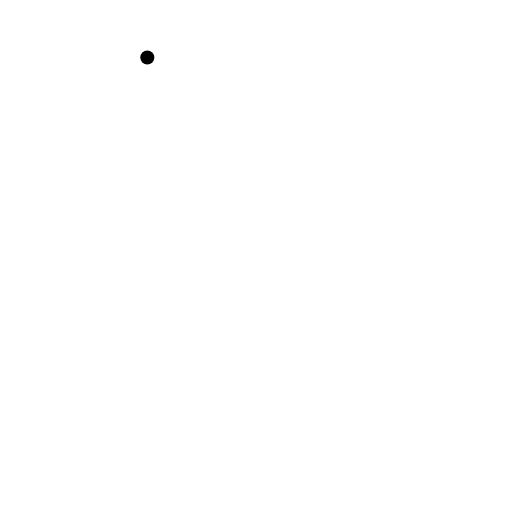
t = 0.00 s
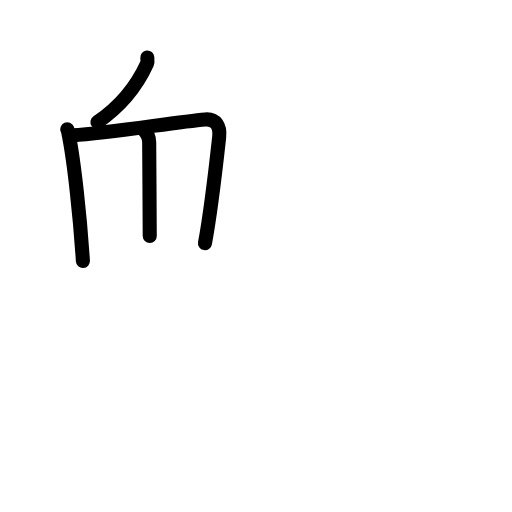
t = 3.63 s
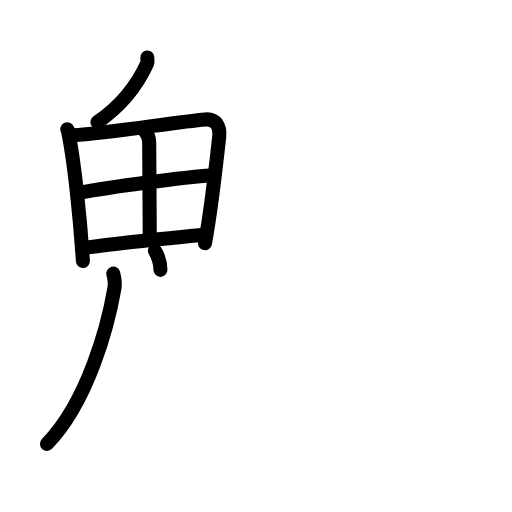
t = 7.19 s
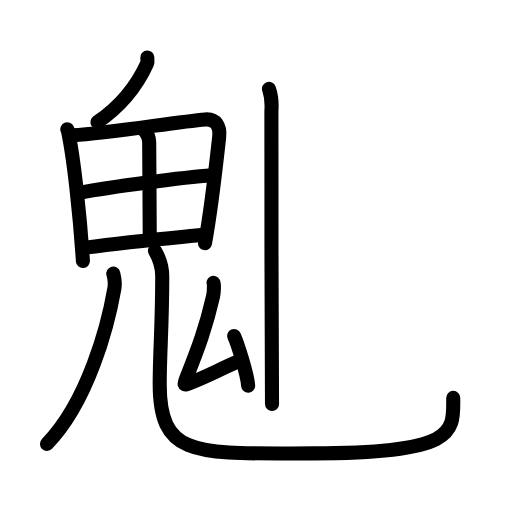
t = 10.88 s
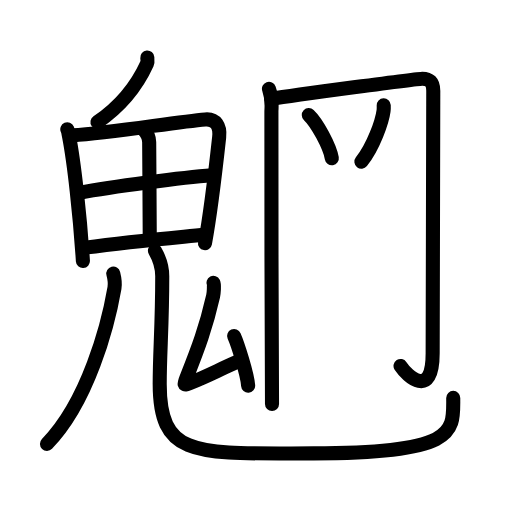
t = 13.88 s
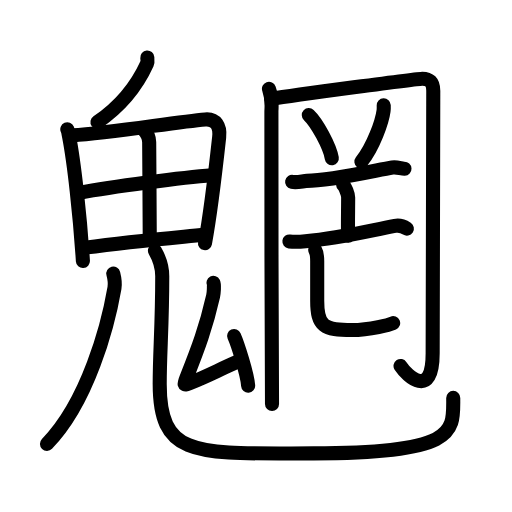
t = 18.00 s

The animated SVG that drew these frames (rendered in a browser with its animation timeline set to each time). Animation: 60 SMIL elements (animate=60); one cycle of 18.00 s.

<?xml version="1.0" encoding="UTF-8"?>
<!--
AniKanjiVG is licensed by CC-BY-SA Paul C. Sommerhoff (https://bitbucket.org/sommerhoff/anikanjivg).
AniKanjiVG uses KanjiVG which is licensed by CC-BY-SA Ulrich Apel (http://kanjivg.tagaini.net).
See also http://creativecommons.org/licenses/by-sa/3.0/
-->
<svg xmlns:kvg='http://kanjivg.tagaini.net' xmlns='http://www.w3.org/2000/svg' width='109' height='109' viewBox='0 0 109 109' style='fill:none;stroke:#000000;stroke-width:3;stroke-linecap:round;stroke-linejoin:round;' id="kvg:kanji_09b4d"><g id="kvg:09b4d" kvg:element="魍"><g id="kvg:09b4d-g1" kvg:element="鬼" kvg:position="nyo" kvg:radical="general"><g id="kvg:09b4d-g2" kvg:element="丿"><path id="kvg:09b4d-s1" kvg:type="㇒" d="M31.36,12.25c0.03,0.32,0.11,0.93-0.06,1.3c-2.08,4.57-5.15,8.76-10.55,12.45"><animate attributeName="d" begin="0.0s" dur="0.5s" from="M31.36,12.25C31.36,12.25,31.36,12.25,31.36,12.25" to="M31.36,12.25c0.03,0.32,0.11,0.93-0.06,1.3" />
<animate attributeName="d" begin="0.5s" dur="0.5s" from="M31.36,12.25c0.03,0.32,0.11,0.93-0.06,1.3c0,0,0,0,0,0,0" to="M31.36,12.25c0.03,0.32,0.11,0.93-0.06,1.3c-2.08,4.57-5.15,8.76-10.55,12.45" />
</path>
</g>
<g id="kvg:09b4d-g3" kvg:element="田"><path id="kvg:09b4d-s2" kvg:type="㇑" d="M14.33,27.53c0.23,0.53,0.24,0.88,0.37,1.52c1.04,5.33,2.33,16.71,2.95,26.52"><animate attributeName="d" begin="1.0s" dur="0.5s" from="M14.33,27.53C14.33,27.53,14.33,27.53,14.33,27.53" to="M14.33,27.53c0.23,0.53,0.24,0.88,0.37,1.52" />
<animate attributeName="d" begin="1.5s" dur="0.5s" from="M14.33,27.53c0.23,0.53,0.24,0.88,0.37,1.52c0,0,0,0,0,0,0" to="M14.33,27.53c0.23,0.53,0.24,0.88,0.37,1.52c1.04,5.33,2.33,16.71,2.95,26.52" />
<animate attributeName="d" begin="0s" dur="1.0s" from="M-100,-100" to="M-100,-100" />
</path>
<path id="kvg:09b4d-s3" kvg:type="㇕a" d="M15.43,28.82c8.3-0.54,22.07-2.88,28.27-3.4c2.28-0.19,3.21,1.52,2.96,3.75c-0.57,5.21-1.66,15.2-3.02,22.59"><animate attributeName="d" begin="2.0s" dur="0.3333333333333333s" from="M15.43,28.82C15.43,28.82,15.43,28.82,15.43,28.82" to="M15.43,28.82c8.3-0.54,22.07-2.88,28.27-3.4" />
<animate attributeName="d" begin="2.3333333333333335s" dur="0.3333333333333333s" from="M15.43,28.82c8.3-0.54,22.07-2.88,28.27-3.4c0,0,0,0,0,0,0" to="M15.43,28.82c8.3-0.54,22.07-2.88,28.27-3.4c2.28-0.19,3.21,1.52,2.96,3.75" />
<animate attributeName="d" begin="2.6666666666666665s" dur="0.3333333333333333s" from="M15.43,28.82c8.3-0.54,22.07-2.88,28.27-3.4c2.28-0.19,3.21,1.52,2.96,3.75c0,0,0,0,0,0,0" to="M15.43,28.82c8.3-0.54,22.07-2.88,28.27-3.4c2.28-0.19,3.21,1.52,2.96,3.75c-0.57,5.21-1.66,15.2-3.02,22.59" />
<animate attributeName="d" begin="0s" dur="2.0s" from="M-100,-100" to="M-100,-100" />
</path>
<path id="kvg:09b4d-s4" kvg:type="㇑a" d="M30.5,27.5c0.69,0.69,1.25,1.64,1.26,2.75c0.03,5.51,0.12,16.88,0.12,20"><animate attributeName="d" begin="3.0s" dur="0.5s" from="M30.5,27.5C30.5,27.5,30.5,27.5,30.5,27.5" to="M30.5,27.5c0.69,0.69,1.25,1.64,1.26,2.75" />
<animate attributeName="d" begin="3.5s" dur="0.5s" from="M30.5,27.5c0.69,0.69,1.25,1.64,1.26,2.75c0,0,0,0,0,0,0" to="M30.5,27.5c0.69,0.69,1.25,1.64,1.26,2.75c0.03,5.51,0.12,16.88,0.12,20" />
<animate attributeName="d" begin="0s" dur="3.0s" from="M-100,-100" to="M-100,-100" />
</path>
<path id="kvg:09b4d-s5" kvg:type="㇐a" d="M16.91,41.03c6.84-1.28,22.09-3.28,28.23-3.73"><animate attributeName="d" begin="4.0s" dur="1.0s" from="M16.91,41.03C16.91,41.03,16.91,41.03,16.91,41.03" to="M16.91,41.03c6.84-1.28,22.09-3.28,28.23-3.73" />
<animate attributeName="d" begin="0s" dur="4.0s" from="M-100,-100" to="M-100,-100" />
</path>
<path id="kvg:09b4d-s6" kvg:type="㇐a" d="M18.07,52.72c10.18-1.35,15.93-1.83,25.64-2.78"><animate attributeName="d" begin="5.0s" dur="1.0s" from="M18.07,52.72C18.07,52.72,18.07,52.72,18.07,52.72" to="M18.07,52.72c10.18-1.35,15.93-1.83,25.64-2.78" />
<animate attributeName="d" begin="0s" dur="5.0s" from="M-100,-100" to="M-100,-100" />
</path>
</g>
<g id="kvg:09b4d-g4" kvg:element="儿" kvg:variant="true" kvg:original="八"><g id="kvg:09b4d-g5" kvg:element="丿" kvg:position="left"><path id="kvg:09b4d-s7" kvg:type="㇒" d="M24.12,58.25c0.17,0.67,0.44,1.95,0.25,3.05C23,69.25,18.75,85.5,10,94.5"><animate attributeName="d" begin="6.0s" dur="0.5s" from="M24.12,58.25C24.12,58.25,24.12,58.25,24.12,58.25" to="M24.12,58.25c0.17,0.67,0.44,1.95,0.25,3.05" />
<animate attributeName="d" begin="6.5s" dur="0.5s" from="M24.12,58.25c0.17,0.67,0.44,1.95,0.25,3.05c0,0,0,0,0,0,0" to="M24.12,58.25c0.17,0.67,0.44,1.95,0.25,3.05C23,69.25,18.75,85.5,10,94.5" />
<animate attributeName="d" begin="0s" dur="6.0s" from="M-100,-100" to="M-100,-100" />
</path>
</g>
<g id="kvg:09b4d-g6" kvg:position="right"><path id="kvg:09b4d-s8" kvg:type="㇟" d="M32.99,53.37c0.84,1.46,1.55,3.18,1.55,5.43c0,10.7-0.54,16.13-0.54,22.96c0,15.96,8.03,14.76,32.76,14.76c30.86,0,29.73-4.64,29.73-11.81"><animate attributeName="d" begin="7.0s" dur="0.25s" from="M32.99,53.37C32.99,53.37,32.99,53.37,32.99,53.37" to="M32.99,53.37c0.84,1.46,1.55,3.18,1.55,5.43" />
<animate attributeName="d" begin="7.25s" dur="0.25s" from="M32.99,53.37c0.84,1.46,1.55,3.18,1.55,5.43c0,0,0,0,0,0,0" to="M32.99,53.37c0.84,1.46,1.55,3.18,1.55,5.43c0,10.7-0.54,16.13-0.54,22.96" />
<animate attributeName="d" begin="7.5s" dur="0.25s" from="M32.99,53.37c0.84,1.46,1.55,3.18,1.55,5.43c0,10.7-0.54,16.13-0.54,22.96c0,0,0,0,0,0,0" to="M32.99,53.37c0.84,1.46,1.55,3.18,1.55,5.43c0,10.7-0.54,16.13-0.54,22.96c0,15.96,8.03,14.76,32.76,14.76" />
<animate attributeName="d" begin="7.75s" dur="0.25s" from="M32.99,53.37c0.84,1.46,1.55,3.18,1.55,5.43c0,10.7-0.54,16.13-0.54,22.96c0,15.96,8.03,14.76,32.76,14.76c0,0,0,0,0,0,0" to="M32.99,53.37c0.84,1.46,1.55,3.18,1.55,5.43c0,10.7-0.54,16.13-0.54,22.96c0,15.96,8.03,14.76,32.76,14.76c30.86,0,29.73-4.64,29.73-11.81" />
<animate attributeName="d" begin="0s" dur="7.0s" from="M-100,-100" to="M-100,-100" />
</path>
</g>
</g>
<g id="kvg:09b4d-g7" kvg:element="厶"><path id="kvg:09b4d-s9" kvg:type="㇜" d="M45.44,60.22c0.21,0.42,0.06,2.28-0.07,2.82c-1.55,6.75-3.12,10.96-5.56,17.09c-0.65,1.63-0.87,2.01,0.42,1.5c4.53-1.79,6.16-2.83,10.55-4.71"><animate attributeName="d" begin="8.0s" dur="0.25s" from="M45.44,60.22C45.44,60.22,45.44,60.22,45.44,60.22" to="M45.44,60.22c0.21,0.42,0.06,2.28-0.07,2.82" />
<animate attributeName="d" begin="8.25s" dur="0.25s" from="M45.44,60.22c0.21,0.42,0.06,2.28-0.07,2.82c0,0,0,0,0,0,0" to="M45.44,60.22c0.21,0.42,0.06,2.28-0.07,2.82c-1.55,6.75-3.12,10.96-5.56,17.09" />
<animate attributeName="d" begin="8.5s" dur="0.25s" from="M45.44,60.22c0.21,0.42,0.06,2.28-0.07,2.82c-1.55,6.75-3.12,10.96-5.56,17.09c0,0,0,0,0,0,0" to="M45.44,60.22c0.21,0.42,0.06,2.28-0.07,2.82c-1.55,6.75-3.12,10.96-5.56,17.09c-0.65,1.63-0.87,2.01,0.42,1.5" />
<animate attributeName="d" begin="8.75s" dur="0.25s" from="M45.44,60.22c0.21,0.42,0.06,2.28-0.07,2.82c-1.55,6.75-3.12,10.96-5.56,17.09c-0.65,1.63-0.87,2.01,0.42,1.5c0,0,0,0,0,0,0" to="M45.44,60.22c0.21,0.42,0.06,2.28-0.07,2.82c-1.55,6.75-3.12,10.96-5.56,17.09c-0.65,1.63-0.87,2.01,0.42,1.5c4.53-1.79,6.16-2.83,10.55-4.71" />
<animate attributeName="d" begin="0s" dur="8.0s" from="M-100,-100" to="M-100,-100" />
</path>
<path id="kvg:09b4d-s10" kvg:type="㇔" d="M49.84,71.53c0.72,1.62,2.81,8.05,2.99,10.58"><animate attributeName="d" begin="9.0s" dur="1.0s" from="M49.84,71.53C49.84,71.53,49.84,71.53,49.84,71.53" to="M49.84,71.53c0.72,1.62,2.81,8.05,2.99,10.58" />
<animate attributeName="d" begin="0s" dur="9.0s" from="M-100,-100" to="M-100,-100" />
</path>
</g>
</g>
<g id="kvg:09b4d-g8" kvg:element="罔"><g id="kvg:09b4d-g9" kvg:element="罒" kvg:variant="true" kvg:original="网" kvg:position="kamae"><g id="kvg:09b4d-g10" kvg:element="冂"><path id="kvg:09b4d-s11" kvg:type="㇑" d="M57.26,18.91c0.39,1.08,0.65,2.8,0.52,4.75C57.65,25.6,57.91,82.76,57.91,86"><animate attributeName="d" begin="10.0s" dur="0.5s" from="M57.26,18.91C57.26,18.91,57.26,18.91,57.26,18.91" to="M57.26,18.91c0.39,1.08,0.65,2.8,0.52,4.75" />
<animate attributeName="d" begin="10.5s" dur="0.5s" from="M57.26,18.91c0.39,1.08,0.65,2.8,0.52,4.75c0,0,0,0,0,0,0" to="M57.26,18.91c0.39,1.08,0.65,2.8,0.52,4.75C57.65,25.6,57.91,82.76,57.91,86" />
<animate attributeName="d" begin="0s" dur="10.0s" from="M-100,-100" to="M-100,-100" />
</path>
<path id="kvg:09b4d-s12" kvg:type="㇆a" d="M57.78,21.06c4.92-0.86,31.14-4.31,32.13-4.31c1.42,0,2.33,0.65,2.33,2.59c0,4.1-0.13,50.89-0.13,55.85c0,10.04-5.51,4.77-6.84,2.72"><animate attributeName="d" begin="11.0s" dur="0.25s" from="M57.78,21.06C57.78,21.06,57.78,21.06,57.78,21.06" to="M57.78,21.06c4.92-0.86,31.14-4.31,32.13-4.31" />
<animate attributeName="d" begin="11.25s" dur="0.25s" from="M57.78,21.06c4.92-0.86,31.14-4.31,32.13-4.31c0,0,0,0,0,0,0" to="M57.78,21.06c4.92-0.86,31.14-4.31,32.13-4.31c1.42,0,2.33,0.65,2.33,2.59" />
<animate attributeName="d" begin="11.5s" dur="0.25s" from="M57.78,21.06c4.92-0.86,31.14-4.31,32.13-4.31c1.42,0,2.33,0.65,2.33,2.59c0,0,0,0,0,0,0" to="M57.78,21.06c4.92-0.86,31.14-4.31,32.13-4.31c1.42,0,2.33,0.65,2.33,2.59c0,4.1-0.13,50.89-0.13,55.85" />
<animate attributeName="d" begin="11.75s" dur="0.25s" from="M57.78,21.06c4.92-0.86,31.14-4.31,32.13-4.31c1.42,0,2.33,0.65,2.33,2.59c0,4.1-0.13,50.89-0.13,55.85c0,0,0,0,0,0,0" to="M57.78,21.06c4.92-0.86,31.14-4.31,32.13-4.31c1.42,0,2.33,0.65,2.33,2.59c0,4.1-0.13,50.89-0.13,55.85c0,10.04-5.51,4.77-6.84,2.72" />
<animate attributeName="d" begin="0s" dur="11.0s" from="M-100,-100" to="M-100,-100" />
</path>
</g>
<path id="kvg:09b4d-s13" kvg:type="㇔" d="M65.74,24.49c1.73,1.62,4.47,6.67,4.9,9.19"><animate attributeName="d" begin="12.0s" dur="1.0s" from="M65.74,24.49C65.74,24.49,65.74,24.49,65.74,24.49" to="M65.74,24.49c1.73,1.62,4.47,6.67,4.9,9.19" />
<animate attributeName="d" begin="0s" dur="12.0s" from="M-100,-100" to="M-100,-100" />
</path>
<path id="kvg:09b4d-s14" kvg:type="㇒" d="M81.69,22.42c0.01,0.28,0.03,0.73-0.03,1.14c-0.32,2.4-2.18,7.65-4.72,10.87"><animate attributeName="d" begin="13.0s" dur="0.5s" from="M81.69,22.42C81.69,22.42,81.69,22.42,81.69,22.42" to="M81.69,22.42c0.01,0.28,0.03,0.73-0.03,1.14" />
<animate attributeName="d" begin="13.5s" dur="0.5s" from="M81.69,22.42c0.01,0.28,0.03,0.73-0.03,1.14c0,0,0,0,0,0,0" to="M81.69,22.42c0.01,0.28,0.03,0.73-0.03,1.14c-0.32,2.4-2.18,7.65-4.72,10.87" />
<animate attributeName="d" begin="0s" dur="13.0s" from="M-100,-100" to="M-100,-100" />
</path>
<path id="kvg:09b4d-s15" kvg:type="㇐" d="M62.19,38.72c1.11,0.22,2.34-0.2,3.09-0.21C70.5,38.5,80,36.25,83.52,35.66c1.04-0.17,1.93,0.29,2.59,0.26"><animate attributeName="d" begin="14.0s" dur="0.3333333333333333s" from="M62.19,38.72C62.19,38.72,62.19,38.72,62.19,38.72" to="M62.19,38.72c1.11,0.22,2.34-0.2,3.09-0.21" />
<animate attributeName="d" begin="14.333333333333334s" dur="0.3333333333333333s" from="M62.19,38.72c1.11,0.22,2.34-0.2,3.09-0.21c0,0,0,0,0,0,0" to="M62.19,38.72c1.11,0.22,2.34-0.2,3.09-0.21C70.5,38.5,80,36.25,83.52,35.66" />
<animate attributeName="d" begin="14.666666666666666s" dur="0.3333333333333333s" from="M62.19,38.72c1.11,0.22,2.34-0.2,3.09-0.21C70.5,38.5,80,36.25,83.52,35.66c0,0,0,0,0,0,0" to="M62.19,38.72c1.11,0.22,2.34-0.2,3.09-0.21C70.5,38.5,80,36.25,83.52,35.66c1.04-0.17,1.93,0.29,2.59,0.26" />
<animate attributeName="d" begin="0s" dur="14.0s" from="M-100,-100" to="M-100,-100" />
</path>
</g>
<g id="kvg:09b4d-g11" kvg:element="亡"><g id="kvg:09b4d-g12" kvg:element="亠"><path id="kvg:09b4d-s16" kvg:type="㇑a" d="M73.06,39.38c0.42,0.36,1.07,1.96,1.06,2.67c0,2.6-0.09,5.92-0.01,8.12"><animate attributeName="d" begin="15.0s" dur="0.5s" from="M73.06,39.38C73.06,39.38,73.06,39.38,73.06,39.38" to="M73.06,39.38c0.42,0.36,1.07,1.96,1.06,2.67" />
<animate attributeName="d" begin="15.5s" dur="0.5s" from="M73.06,39.38c0.42,0.36,1.07,1.96,1.06,2.67c0,0,0,0,0,0,0" to="M73.06,39.38c0.42,0.36,1.07,1.96,1.06,2.67c0,2.6-0.09,5.92-0.01,8.12" />
<animate attributeName="d" begin="0s" dur="15.0s" from="M-100,-100" to="M-100,-100" />
</path>
<g id="kvg:09b4d-g13" kvg:element="匸" kvg:part="1" kvg:variant="true" kvg:original="匚"><path id="kvg:09b4d-s17" kvg:type="㇐" d="M61.61,51.4c0.69,0.09,2.74,0.03,3.42-0.04c7.28-0.7,12.04-1.91,19.04-3.28c1.11-0.22,1.71,0.04,2.55,0.59"><animate attributeName="d" begin="16.0s" dur="0.3333333333333333s" from="M61.61,51.4C61.61,51.4,61.61,51.4,61.61,51.4" to="M61.61,51.4c0.69,0.09,2.74,0.03,3.42-0.04" />
<animate attributeName="d" begin="16.333333333333332s" dur="0.3333333333333333s" from="M61.61,51.4c0.69,0.09,2.74,0.03,3.42-0.04c0,0,0,0,0,0,0" to="M61.61,51.4c0.69,0.09,2.74,0.03,3.42-0.04c7.28-0.7,12.04-1.91,19.04-3.28" />
<animate attributeName="d" begin="16.666666666666668s" dur="0.3333333333333333s" from="M61.61,51.4c0.69,0.09,2.74,0.03,3.42-0.04c7.28-0.7,12.04-1.91,19.04-3.28c0,0,0,0,0,0,0" to="M61.61,51.4c0.69,0.09,2.74,0.03,3.42-0.04c7.28-0.7,12.04-1.91,19.04-3.28c1.11-0.22,1.71,0.04,2.55,0.59" />
<animate attributeName="d" begin="0s" dur="16.0s" from="M-100,-100" to="M-100,-100" />
</path>
</g>
</g>
<g id="kvg:09b4d-g14" kvg:element="匸" kvg:part="2" kvg:variant="true" kvg:original="匚"><path id="kvg:09b4d-s18" kvg:type="㇄a" d="M67.11,53.23c0.28,0.47,0.42,1.81,0.42,2.46c0,5.79,0,6.15,0,8.34c0,5.46,1.43,6.24,7.37,6.24c4.04,0,8.12-1.19,8.8-1.49"><animate attributeName="d" begin="17.0s" dur="0.25s" from="M67.11,53.23C67.11,53.23,67.11,53.23,67.11,53.23" to="M67.11,53.23c0.28,0.47,0.42,1.81,0.42,2.46" />
<animate attributeName="d" begin="17.25s" dur="0.25s" from="M67.11,53.23c0.28,0.47,0.42,1.81,0.42,2.46c0,0,0,0,0,0,0" to="M67.11,53.23c0.28,0.47,0.42,1.81,0.42,2.46c0,5.79,0,6.15,0,8.34" />
<animate attributeName="d" begin="17.5s" dur="0.25s" from="M67.11,53.23c0.28,0.47,0.42,1.81,0.42,2.46c0,5.79,0,6.15,0,8.34c0,0,0,0,0,0,0" to="M67.11,53.23c0.28,0.47,0.42,1.81,0.42,2.46c0,5.79,0,6.15,0,8.34c0,5.46,1.43,6.24,7.37,6.24" />
<animate attributeName="d" begin="17.75s" dur="0.25s" from="M67.11,53.23c0.28,0.47,0.42,1.81,0.42,2.46c0,5.79,0,6.15,0,8.34c0,5.46,1.43,6.24,7.37,6.24c0,0,0,0,0,0,0" to="M67.11,53.23c0.28,0.47,0.42,1.81,0.42,2.46c0,5.79,0,6.15,0,8.34c0,5.46,1.43,6.24,7.37,6.24c4.04,0,8.12-1.19,8.8-1.49" />
<animate attributeName="d" begin="0s" dur="17.0s" from="M-100,-100" to="M-100,-100" />
</path>
</g>
</g>
</g>
</g>
</svg>
